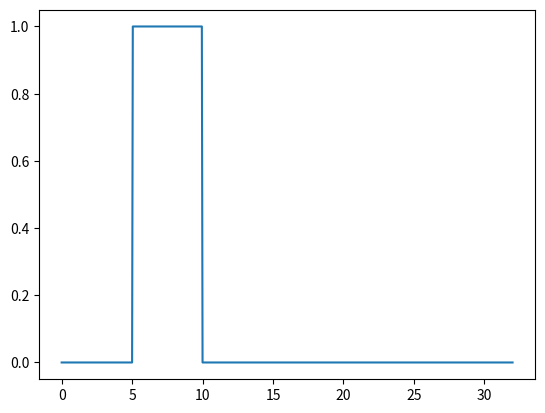

Write Python code to recreate this figure. (Note: this script raises an exception after producing the figure.)
# script that generates bandpass FIR digital filter
from __future__ import division
import numpy as np
import matplotlib.pyplot as plt


SamplingRate=64;           # 64Hz sampling rate
dur=20;                    # 20s duration filter

f=np.arange(0,SamplingRate/2 + 1/dur,1/dur);  #frequency vector from 0Hz to Nyquist in steps of 1/duration
Nf=np.size(f);              #length of frequency array

dt=1/SamplingRate;         # time between samples
t=np.arange(0,dur,dt);             # vector of times

# Frequency domain filter: Set frequency response to zero for all frequencies (for now)
f_domain_filter=np.zeros(Nf);

# low and high frequency cutoffs of the bandpass filter
f_low = 5;  # 5 Hz
f_high= 10; # 10 Hz

i = np.where((f < f_high) & ( f > f_low))
# find frequencies lower than high freq. cutoff and 
#higher than the low frequency cutoff

f_domain_filter[i]=1;      # set filter response to 1 at those frequencies

# plot filter in frequency domain for good measure
figure1 = plt.figure(1)
plt.plot(f,np.abs(f_domain_filter))
#this is a little bit of FFT magic: need to pack the FT properly so that ifft
#works correctly

#print np.size(f_domain_filter[-2:0:-1])
#f_domain_filter_conj = f_domain_filter[-2:0:-1].conj()
f_domain_filter=np.concatenate((f_domain_filter,f_domain_filter[-2:0:-1].conj()))

# Inverse FT to generate FIR filter in time domain
t_domain_filter = np.fft.ifft(f_domain_filter)/dt;
#ifft includes (in matlab and I think python also) 
#a factor of 1/N, so divide by dt to effectively multiply by df=1/T
# When generated this way the filter is symmetric around the beginning and
# end. This is due to the assumption of periodicity in the finite FFT. The end
# of the time series is the same as negative t. So
# we center the filter around zero.
#print t_domain_filter 
# make filter symmetric around the center of the data stretch
length = np.size(t_domain_filter);
temp_filter = np.concatenate((t_domain_filter[length/2::1],t_domain_filter[:length/2:1]))
t_domain_filter = temp_filter
###temp_filter(1:len/2)=t_domain_filter(len/2+1:len);
###temp_filter(len/2+1:len)=t_domain_filter(1:len/2);
###t_domain_filter=temp_filter;

t=np.arange(-10,10,dt);
# If you zoom in on the filter you'll notice a lot of substructure. This is
# an example of the Gibbs phenomenon, where the sharp cutoff in frequency 
# domain filter leads to persistent ringing. A way to mitigate this effect is to add a
# window in the frequency domain to smoothly ramp up and down the band-pass
# filter.  This is what you'll do for this part of the practicum.

figure2 = plt.figure(2)
plt.plot(t,t_domain_filter.real)

f_domain_filter = np.zeros(Nf)

hannwin = 1/2 * (1-np.cos(2*np.pi*np.arange(np.size(i) + 1)/(np.size(i))))

f_domain_filter[i]=hannwin

figure3 = plt.figure(3)
plt.plot(f,np.abs(f_domain_filter))

f_domain_filter=np.concatenate((f_domain_filter,f_domain_filter[-2:0:-1].conj()))

t_domain_filter = np.fft.ifft(f_domain_filter)/dt;

t_domain_filter=np.roll(t_domain_filter,(Nf - 1))

figure4 = plt.figure(4)
plt.plot(t,t_domain_filter.real)
plt.show()

